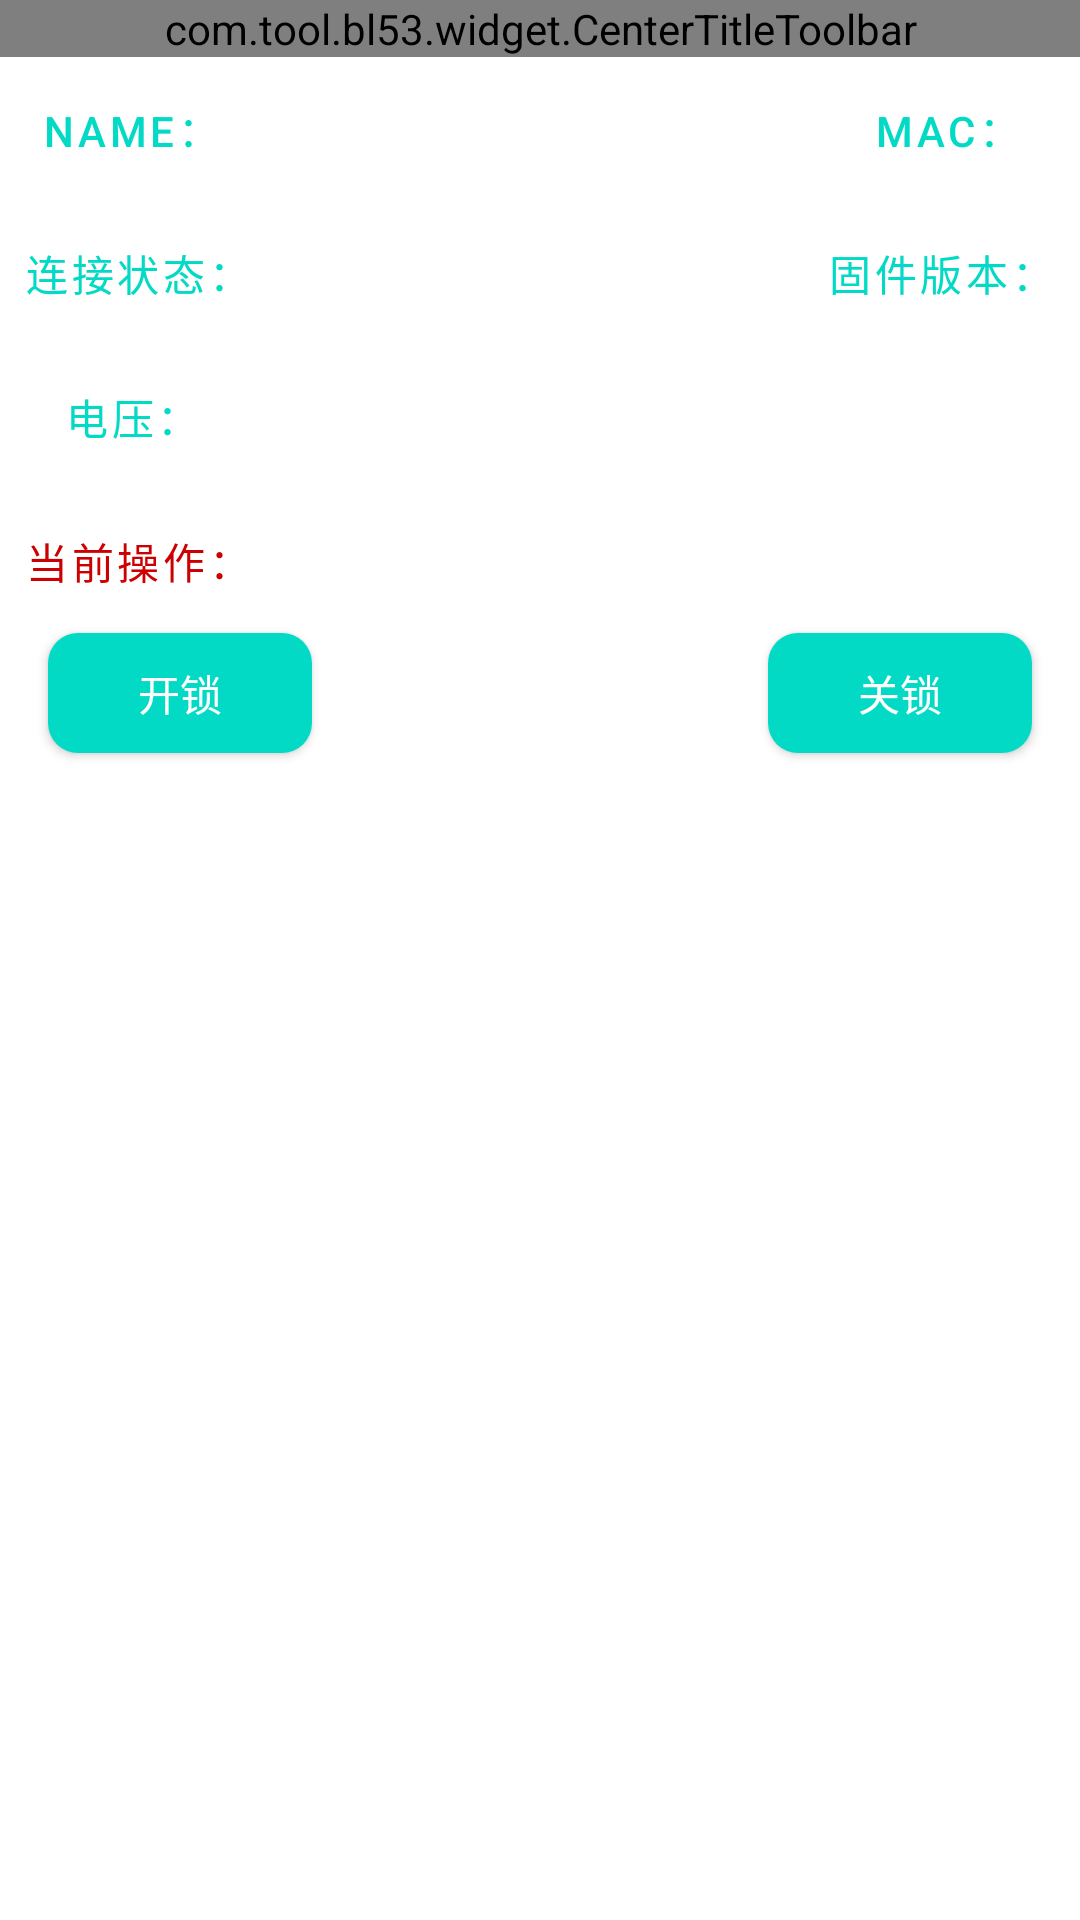

The Android layout XML behind this screen, and the referenced resources:
<!-- AndroidManifest.xml: application theme Theme.bl53 -->
<!-- res/layout/fragment_device.xml -->
<?xml version="1.0" encoding="utf-8"?>
<androidx.coordinatorlayout.widget.CoordinatorLayout xmlns:android="http://schemas.android.com/apk/res/android"
    xmlns:app="http://schemas.android.com/apk/res-auto"
    xmlns:tools="http://schemas.android.com/tools"
    android:layout_width="match_parent"
    android:layout_height="match_parent"
    tools:context=".biz.pages.device.DeviceFragment">

    <com.google.android.material.appbar.AppBarLayout
        style="@style/PolarisAppBar"
        android:layout_width="match_parent"
        android:layout_height="wrap_content">

        <com.tool.bl53.widget.CenterTitleToolbar
            style="@style/PolarisToolbar"
            android:layout_width="match_parent"
            android:layout_height="wrap_content"
            app:title="设备详情" />
    </com.google.android.material.appbar.AppBarLayout>

    <androidx.constraintlayout.widget.ConstraintLayout
        android:layout_width="match_parent"
        android:layout_height="match_parent"
        app:layout_behavior="com.google.android.material.appbar.AppBarLayout$ScrollingViewBehavior">

        <TextView
            android:id="@+id/tv_name"
            style="@style/CustomTextView"
            android:layout_width="wrap_content"
            android:layout_height="wrap_content"
            android:text="Name："
            app:layout_constraintLeft_toLeftOf="parent"
            app:layout_constraintTop_toTopOf="parent" />

        <TextView
            android:id="@+id/tv_mac"
            style="@style/CustomTextView"
            android:layout_width="wrap_content"
            android:layout_height="wrap_content"
            android:text="mac："
            app:layout_constraintRight_toRightOf="parent"
            app:layout_constraintTop_toTopOf="parent" />

        <TextView
            android:id="@+id/tv_status"
            style="@style/CustomTextView"
            android:layout_width="wrap_content"
            android:layout_height="wrap_content"
            android:text="连接状态："
            app:layout_constraintLeft_toLeftOf="parent"
            app:layout_constraintTop_toBottomOf="@+id/tv_name" />

        <TextView
            android:id="@+id/tv_version"
            style="@style/CustomTextView"
            android:layout_width="wrap_content"
            android:layout_height="wrap_content"
            android:text="固件版本："
            app:layout_constraintRight_toRightOf="parent"
            app:layout_constraintTop_toBottomOf="@+id/tv_name" />

        <TextView
            android:id="@+id/tv_mv"
            style="@style/CustomTextView"
            android:layout_width="wrap_content"
            android:layout_height="wrap_content"
            android:text="电压："
            app:layout_constraintLeft_toLeftOf="parent"
            app:layout_constraintTop_toBottomOf="@+id/tv_version" />
        <TextView
            android:id="@+id/tv_current"
            style="@style/CustomTextView"
            android:layout_width="wrap_content"
            android:layout_height="wrap_content"
            android:text="当前操作："
            android:textColor="@android:color/holo_red_dark"
            app:layout_constraintLeft_toLeftOf="parent"
            app:layout_constraintTop_toBottomOf="@+id/tv_mv" />

        <Button
            android:id="@+id/btn_lock_open"
            style="@style/CustomBottom"
            android:layout_width="wrap_content"
            android:layout_height="40dp"
            android:layout_marginLeft="16dp"
            android:text="开锁"
            app:layout_constraintLeft_toLeftOf="parent"
            app:layout_constraintTop_toBottomOf="@+id/tv_current" />

        <Button
            android:id="@+id/btn_lock_close"
            style="@style/CustomBottom"
            android:layout_width="wrap_content"
            android:layout_marginRight="16dp"
            android:layout_height="40dp"
            android:textSize="14sp"
            android:text="关锁"
            app:layout_constraintRight_toRightOf="parent"
            app:layout_constraintTop_toBottomOf="@+id/tv_current" />


    </androidx.constraintlayout.widget.ConstraintLayout>


</androidx.coordinatorlayout.widget.CoordinatorLayout>
<!-- resources referenced by this layout -->
<resources>
  <style name="CustomBottom">
          <item name="android:background">@drawable/selector_btn_eable</item>
          <item name="android:textColor">@color/white</item>
      </style>
  <style name="CustomTextView" parent="Widget.MaterialComponents.Button.TextButton">
          <item name="android:textColor">@color/colorAccent</item>
      </style>
  <style name="PolarisAppBar">
          <item name="android:layout_width">match_parent</item>
          <item name="android:layout_height">wrap_content</item>
          <item name="android:theme">@style/Theme.bl53.AppBarOverlay</item>
          <item name="android:background">@android:color/white</item>
          <item name="android:fitsSystemWindows">true</item>
          <item name="elevation">0dp</item>
      </style>
  <style name="PolarisToolbar">
          <item name="android:layout_width">match_parent</item>
          <item name="android:layout_height">wrap_content</item>
          <item name="android:background">@color/colorAccent</item>
          <item name="popupTheme">@style/Theme.bl53.PopupOverlay</item>
          <item name="titleTextColor">@color/white</item>
          <item name="navigationIcon">@drawable/ic_back</item>
      </style>
  <style name="Theme.bl53" parent="Theme.MaterialComponents.Light.DarkActionBar.Bridge">
          
          <item name="colorPrimary">@color/colorPrimary</item>
          <item name="colorPrimaryDark">@color/colorPrimaryDark</item>
          <item name="colorAccent">@color/colorAccent</item>
          <item name="android:statusBarColor">@android:color/transparent</item>
          <item name="android:windowLightStatusBar" tools:targetApi="m">true</item>
          <item name="android:windowBackground">@color/white</item>
          <item name="navigationIcon">@mipmap/plr_back_icon</item>
      </style>
  <!-- drawable selector_btn_eable (drawable) -->
  <?xml version="1.0" encoding="utf-8"?>
  <selector xmlns:android="http://schemas.android.com/apk/res/android">
      <item android:state_pressed="true">
          <shape android:shape="rectangle">
              <corners android:radius="10dp" />
              <solid android:color="@color/color_FF1DE9B6" />
          </shape>
      </item>
      <item android:state_pressed="false">
          <shape android:shape="rectangle">
              <corners android:radius="10dp" />
              <solid android:color="@color/colorAccent" />
          </shape>
      </item>
  </selector>
  <color name="white">#FFFFFF</color>
  <color name="colorAccent">#03DAC5</color>
  <style name="Theme.bl53.AppBarOverlay" parent="ThemeOverlay.AppCompat.Dark.ActionBar" />
  <style name="Theme.bl53.PopupOverlay" parent="ThemeOverlay.AppCompat.Light" />
  <!-- drawable ic_back: png bitmap (drawable-xhdpi, 456 bytes) -->
  <color name="colorPrimary">#6200EE</color>
  <color name="colorPrimaryDark">#3700B3</color>
  <color name="color_FF1DE9B6">#FF1DE9B6</color>
</resources>
